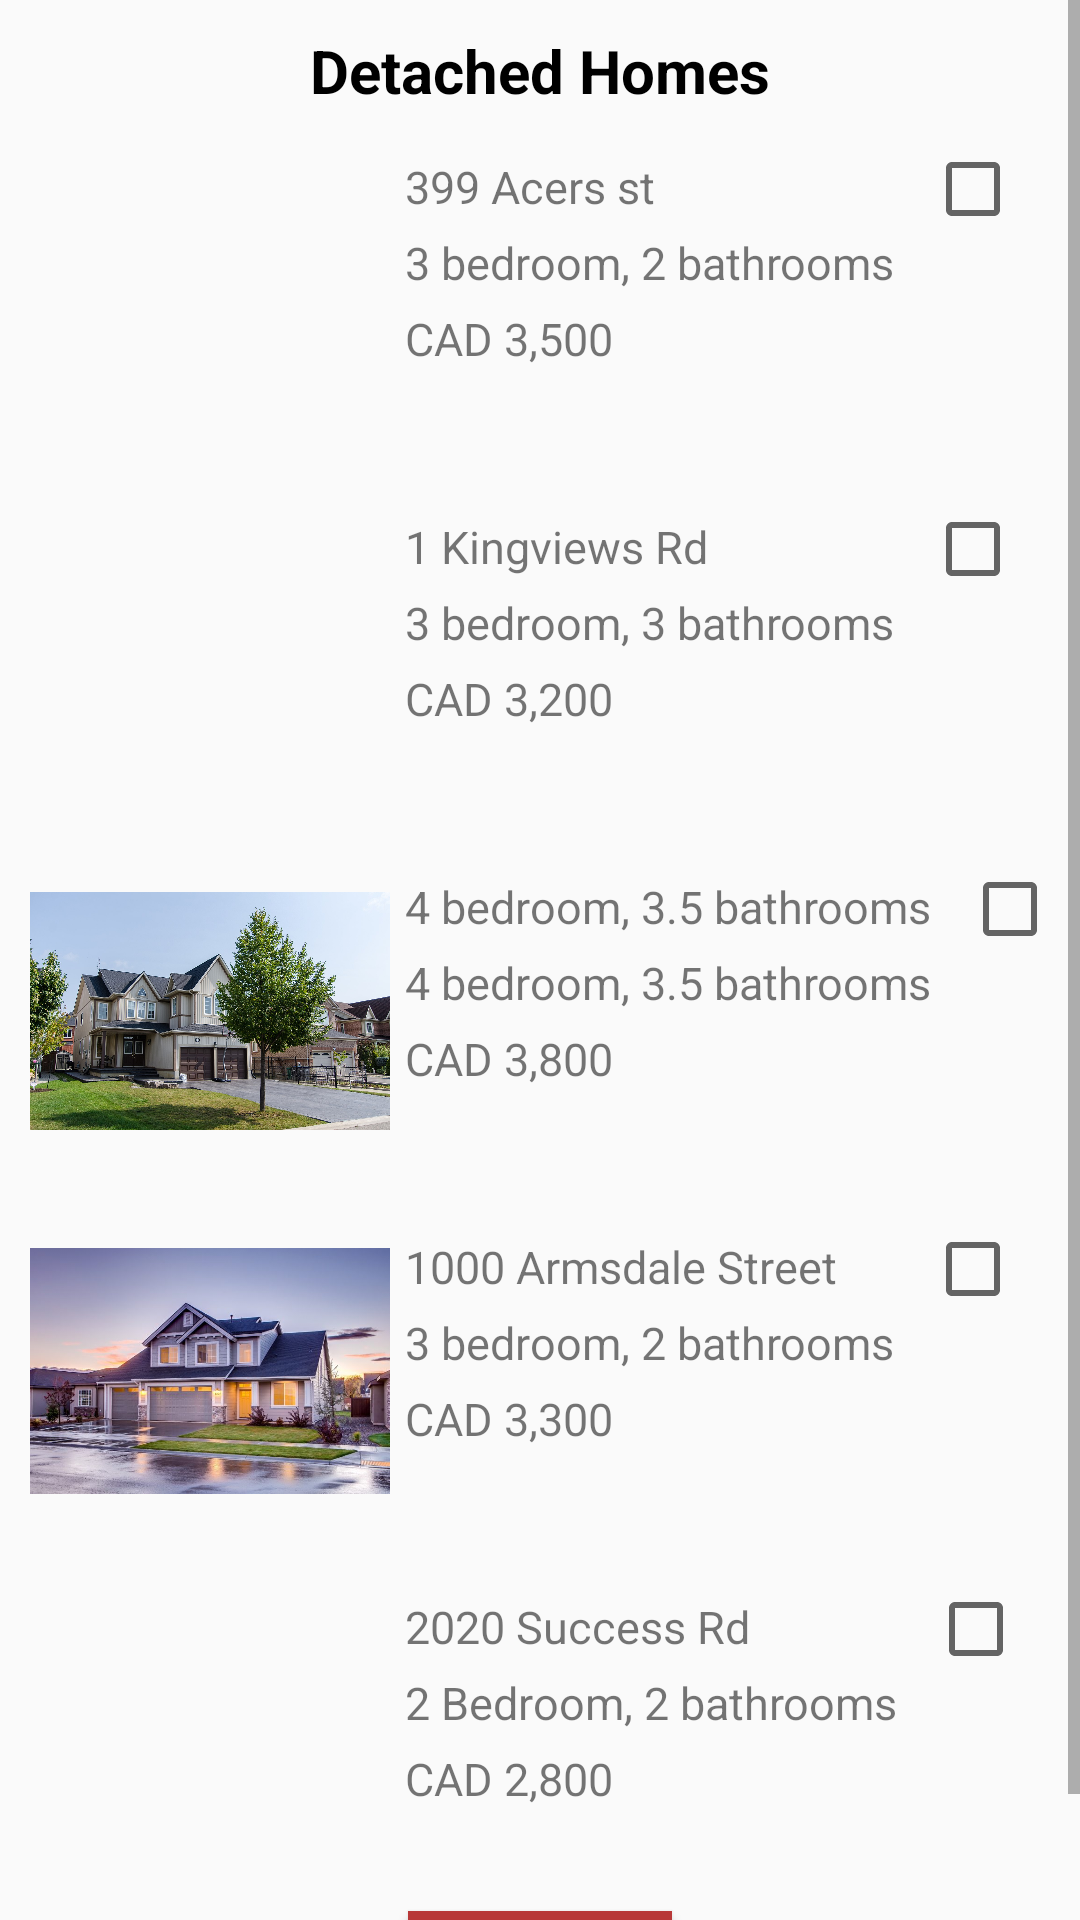

Here is an Android app screen rendered from its layout file. Give the layout XML and the strings, colors and styles it references.
<!-- AndroidManifest.xml: application theme AppTheme -->
<!-- res/layout/activity_goutham_detached.xml -->
<?xml version="1.0" encoding="utf-8"?>
<ScrollView xmlns:android="http://schemas.android.com/apk/res/android"
    xmlns:app="http://schemas.android.com/apk/res-auto"
    xmlns:tools="http://schemas.android.com/tools"
    android:layout_width="match_parent"
    android:layout_height="match_parent"
    tools:context=".GouthamDetachedActivity">

    <LinearLayout
        android:layout_width="match_parent"
        android:layout_height="match_parent"
        android:orientation="vertical">
        <TextView
            style="@style/header"
            android:text="Detached Homes"
            android:textSize="20sp"
            android:layout_marginTop="10dp"/>

        <LinearLayout
            android:layout_width="match_parent"
            android:layout_height="wrap_content"
            android:orientation="horizontal">
            <ImageView
                android:layout_width="120dp"
                android:layout_height="120dp"
                android:layout_marginLeft="10dp"
                android:src="@drawable/house1"/>
            <LinearLayout
                android:layout_width="wrap_content"
                android:layout_height="wrap_content"
                android:orientation="vertical"
                android:layout_marginTop="10dp">

                <TextView
                    style="@style/Details"
                    android:text="@string/detachedAddress1"
                    />
                <TextView
                    style="@style/Details"
                    android:text="@string/detachedDiscription1"
                    />
                <TextView
                    style="@style/Details"
                    android:text="@string/detachedPrice1"
                    />
            </LinearLayout>

            <CheckBox
                android:id="@+id/gouthamDetachedCheckBox1"
                android:layout_width="wrap_content"
                android:layout_height="wrap_content"
                android:layout_margin="10dp"/>

        </LinearLayout>

        <LinearLayout
            android:layout_width="match_parent"
            android:layout_height="wrap_content"
            android:orientation="horizontal">
            <ImageView
                android:layout_width="120dp"
                android:layout_height="120dp"
                android:layout_marginLeft="10dp"
                android:src="@drawable/house2"/>
            <LinearLayout
                android:layout_width="wrap_content"
                android:layout_height="wrap_content"
                android:orientation="vertical"
                android:layout_marginTop="10dp">

                <TextView
                    style="@style/Details"
                    android:text="@string/detachedAddress2"
                    />
                <TextView
                    style="@style/Details"
                    android:text="@string/detachedDiscription2"
                    />
                <TextView
                    style="@style/Details"
                    android:text="@string/detachedPrice2"
                    />
            </LinearLayout>

            <CheckBox
                android:id="@+id/gouthamDetachedCheckBox2"
                android:layout_width="wrap_content"
                android:layout_height="wrap_content"
                android:layout_margin="10dp"/>

        </LinearLayout>

        <LinearLayout
            android:layout_width="match_parent"
            android:layout_height="wrap_content"
            android:orientation="horizontal">
            <ImageView
                android:layout_width="120dp"
                android:layout_height="120dp"
                android:layout_marginLeft="10dp"
                android:src="@drawable/house3"/>
            <LinearLayout
                android:layout_width="wrap_content"
                android:layout_height="wrap_content"
                android:orientation="vertical"
                android:layout_marginTop="10dp">

                <TextView
                    style="@style/Details"
                    android:text="@string/detachedDiscription3"
                    />
                <TextView
                    style="@style/Details"
                    android:text="@string/detachedDiscription3"
                    />
                <TextView
                    style="@style/Details"
                    android:text="@string/detachedPrice3"
                    />
            </LinearLayout>

            <CheckBox
                android:id="@+id/gouthamDetachCheckBox3"
                android:layout_width="wrap_content"
                android:layout_height="wrap_content"
                android:layout_margin="10dp"/>

        </LinearLayout>

        <LinearLayout
            android:layout_width="match_parent"
            android:layout_height="wrap_content"
            android:orientation="horizontal">
            <ImageView
                android:layout_width="120dp"
                android:layout_height="120dp"
                android:layout_marginLeft="10dp"
                android:src="@drawable/house4"/>
            <LinearLayout
                android:layout_width="wrap_content"
                android:layout_height="wrap_content"
                android:orientation="vertical"
                android:layout_marginTop="10dp">

                <TextView
                    style="@style/Details"
                    android:text="@string/detachedAddress4"
                    />
                <TextView
                    style="@style/Details"
                    android:text="@string/detachedDiscription4"
                    />
                <TextView
                    style="@style/Details"
                    android:text="@string/detachedPrice4"
                    />
            </LinearLayout>

            <CheckBox
                android:id="@+id/gouthamDetachCheckBox4"
                android:layout_width="wrap_content"
                android:layout_height="wrap_content"
                android:layout_margin="10dp"/>

        </LinearLayout>

        <LinearLayout
            android:layout_width="match_parent"
            android:layout_height="wrap_content"
            android:orientation="horizontal">
            <ImageView
                android:layout_width="120dp"
                android:layout_height="120dp"
                android:layout_marginLeft="10dp"
                android:src="@drawable/house5"/>
            <LinearLayout
                android:layout_width="wrap_content"
                android:layout_height="wrap_content"
                android:orientation="vertical"
                android:layout_marginTop="10dp">

                <TextView
                    style="@style/Details"
                    android:text="@string/detachedAddress5"
                    />
                <TextView
                    style="@style/Details"
                    android:text="@string/detachedDiscription5"
                    />
                <TextView
                    style="@style/Details"
                    android:text="@string/detachedPrice5"
                    />
            </LinearLayout>

            <CheckBox
                android:id="@+id/gouthamDetachCheckBox5"
                android:layout_width="wrap_content"
                android:layout_height="wrap_content"
                android:layout_margin="10dp"/>

        </LinearLayout>

        <Button
            android:id="@+id/gouthamDetachNextButton"
            style="@style/enter"
            android:backgroundTint="#B83838"
            android:text="@string/nextButton" />

    </LinearLayout>

</ScrollView>
<!-- resources referenced by this layout -->
<resources>
  <!-- drawable house3: jpg bitmap (drawable-v24, 473619 bytes) -->
  <!-- drawable house4: jpg bitmap (drawable-v24, 77029 bytes) -->
  <string name="detachedAddress1">399 Acers st</string>
  <string name="detachedAddress2">1 Kingviews Rd</string>
  <string name="detachedAddress4">1000 Armsdale Street</string>
  <string name="detachedAddress5">2020 Success Rd</string>
  <string name="detachedDiscription1">3 bedroom, 2 bathrooms </string>
  <string name="detachedDiscription2">3 bedroom, 3 bathrooms</string>
  <string name="detachedDiscription3">4 bedroom, 3.5 bathrooms</string>
  <string name="detachedDiscription4">3 bedroom, 2 bathrooms</string>
  <string name="detachedDiscription5">2 Bedroom, 2 bathrooms </string>
  <string name="detachedPrice1">CAD 3,500</string>
  <string name="detachedPrice2">CAD 3,200</string>
  <string name="detachedPrice3">CAD 3,800</string>
  <string name="detachedPrice4">CAD 3,300</string>
  <string name="detachedPrice5">CAD 2,800</string>
  <string name="nextButton">Next</string>
  <style name="Details">
          <item name="android:textSize">15dp</item>
          <item name="android:layout_marginTop">5dp</item>
          <item name="android:layout_marginLeft">5dp</item>
          <item name="android:layout_width">wrap_content</item>
          <item name="android:layout_height">wrap_content</item>
      </style>
  <style name="enter">
          <item name="android:textSize">25sp</item>
          <item name="android:background">#000000</item>
          <item name="android:layout_gravity">center</item>
          <item name="android:layout_width">wrap_content</item>
          <item name="android:layout_height">wrap_content</item>
          <item name="android:padding">5dp</item>
      </style>
  <style name="header">
          <item name="android:textColor">#000000</item>
          <item name="android:textStyle">bold</item>
          <item name="android:layout_gravity">center</item>
          <item name="android:layout_width">wrap_content</item>
          <item name="android:layout_height">wrap_content</item>
      </style>
  <style name="AppTheme" parent="Theme.AppCompat.Light.DarkActionBar">
          
          <item name="colorPrimary">@color/colorPrimary</item>
          <item name="colorPrimaryDark">@color/colorPrimaryDark</item>
          <item name="colorAccent">@color/colorAccent</item>
      </style>
  <!-- not gathered from this repository: default colours our renderer supplied (Android Studio template values) -->
  <color name="colorPrimary">#FF6200EE</color>
  <color name="colorPrimaryDark">#FF3700B3</color>
  <color name="colorAccent">#FF03DAC5</color>
</resources>
